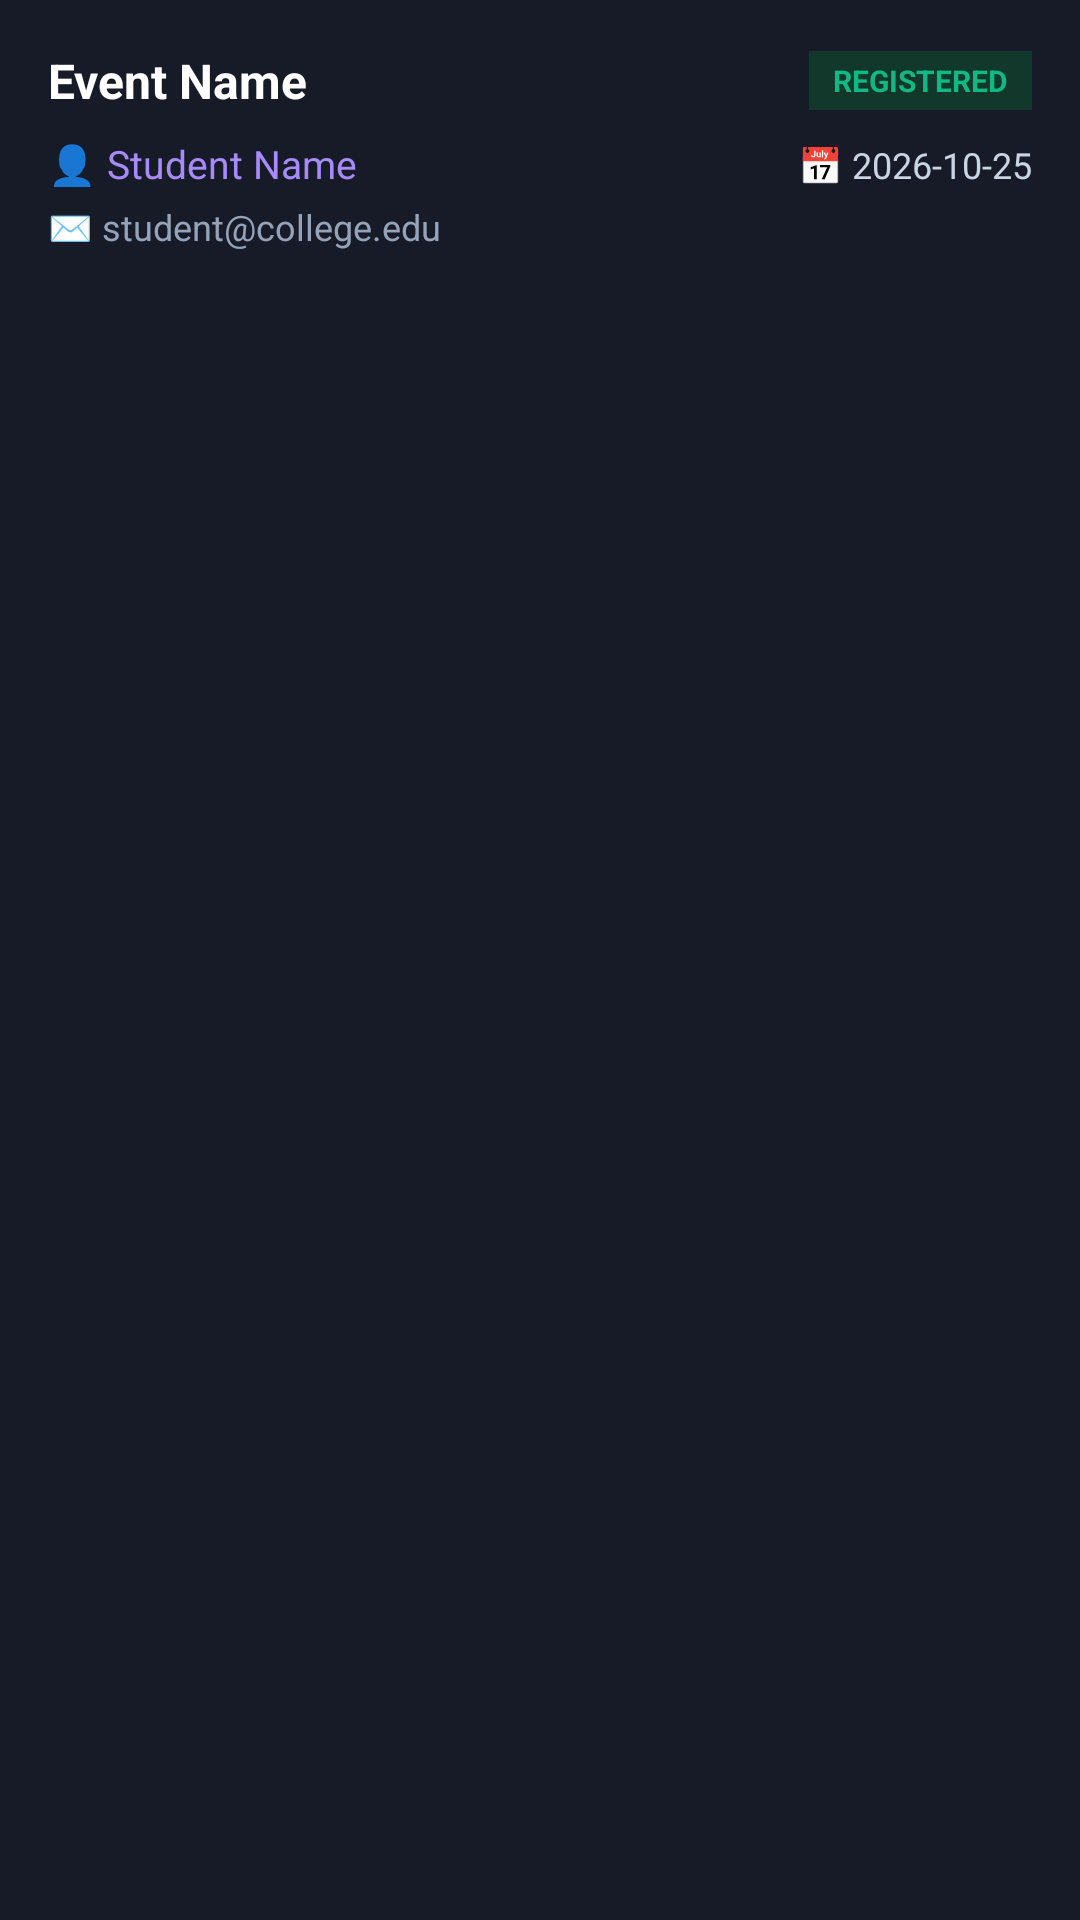

Produce the Android XML layout that renders to this screen, including the resource entries it uses.
<!-- AndroidManifest.xml: application theme Theme.EventHiveAI -->
<!-- res/layout/registration_item.xml -->
<?xml version="1.0" encoding="utf-8"?>
<LinearLayout xmlns:android="http://schemas.android.com/apk/res/android"
    android:layout_width="match_parent"
    android:layout_height="wrap_content"
    android:orientation="vertical"
    android:background="#171A27"
    android:padding="16dp"
    android:layout_marginStart="12dp"
    android:layout_marginEnd="12dp"
    android:layout_marginTop="8dp"
    android:layout_marginBottom="4dp">

    <LinearLayout
        android:layout_width="match_parent"
        android:layout_height="wrap_content"
        android:gravity="center_vertical"
        android:orientation="horizontal">

        <TextView
            android:id="@+id/tvRegEventName"
            android:layout_width="0dp"
            android:layout_height="wrap_content"
            android:layout_weight="1"
            android:text="Event Name"
            android:textColor="#FFFFFF"
            android:textSize="16sp"
            android:textStyle="bold" />

        <TextView
            android:id="@+id/tvRegStatus"
            android:layout_width="wrap_content"
            android:layout_height="wrap_content"
            android:background="#11382A"
            android:paddingStart="8dp"
            android:paddingEnd="8dp"
            android:paddingTop="3dp"
            android:paddingBottom="3dp"
            android:text="REGISTERED"
            android:textColor="#10B981"
            android:textSize="10sp"
            android:textStyle="bold" />

    </LinearLayout>

    <LinearLayout
        android:layout_width="match_parent"
        android:layout_height="wrap_content"
        android:layout_marginTop="8dp"
        android:orientation="horizontal">

        <TextView
            android:id="@+id/tvRegStudentName"
            android:layout_width="0dp"
            android:layout_height="wrap_content"
            android:layout_weight="1"
            android:text="👤 Student Name"
            android:textColor="#A78BFA"
            android:textSize="13sp" />

        <TextView
            android:id="@+id/tvRegDate"
            android:layout_width="wrap_content"
            android:layout_height="wrap_content"
            android:text="📅 2026-10-25"
            android:textColor="#CBD5E1"
            android:textSize="12sp" />

    </LinearLayout>

    <TextView
        android:id="@+id/tvRegStudentEmail"
        android:layout_width="match_parent"
        android:layout_height="wrap_content"
        android:layout_marginTop="4dp"
        android:text="✉️ student@college.edu"
        android:textColor="#94A3B8"
        android:textSize="12sp" />

    
    <LinearLayout
        android:id="@+id/layoutAttendanceAction"
        android:layout_width="match_parent"
        android:layout_height="wrap_content"
        android:layout_marginTop="12dp"
        android:gravity="end"
        android:orientation="horizontal"
        android:visibility="gone">

        <Button
            android:id="@+id/btnToggleAttendance"
            android:layout_width="wrap_content"
            android:layout_height="38dp"
            android:backgroundTint="#7C3AED"
            android:text="Mark Present"
            android:textAllCaps="false"
            android:textColor="#FFFFFF"
            android:textSize="12sp"
            android:textStyle="bold" />

    </LinearLayout>

</LinearLayout>
<!-- resources referenced by this layout -->
<resources>
  <style name="Theme.EventHiveAI" parent="Base.Theme.EventHiveAI" />
  <style name="Base.Theme.EventHiveAI" parent="Theme.Material3.DayNight.NoActionBar">
          <item name="appBg">@color/dark_background</item>
          <item name="topBarBg">@color/card_dark</item>
          <item name="cardBg">@color/card_dark_secondary</item>
          <item name="customTextColorPrimary">@color/text_light_primary</item>
          <item name="customTextColorSecondary">@color/text_light_secondary</item>
          <item name="customDivider">@color/border_dark</item>
      </style>
  <color name="dark_background">#080A14</color>
  <color name="card_dark">#171A27</color>
  <color name="card_dark_secondary">#1E2235</color>
  <color name="text_light_primary">#F8FAFC</color>
  <color name="text_light_secondary">#94A3B8</color>
  <color name="border_dark">#2A2E43</color>
</resources>
